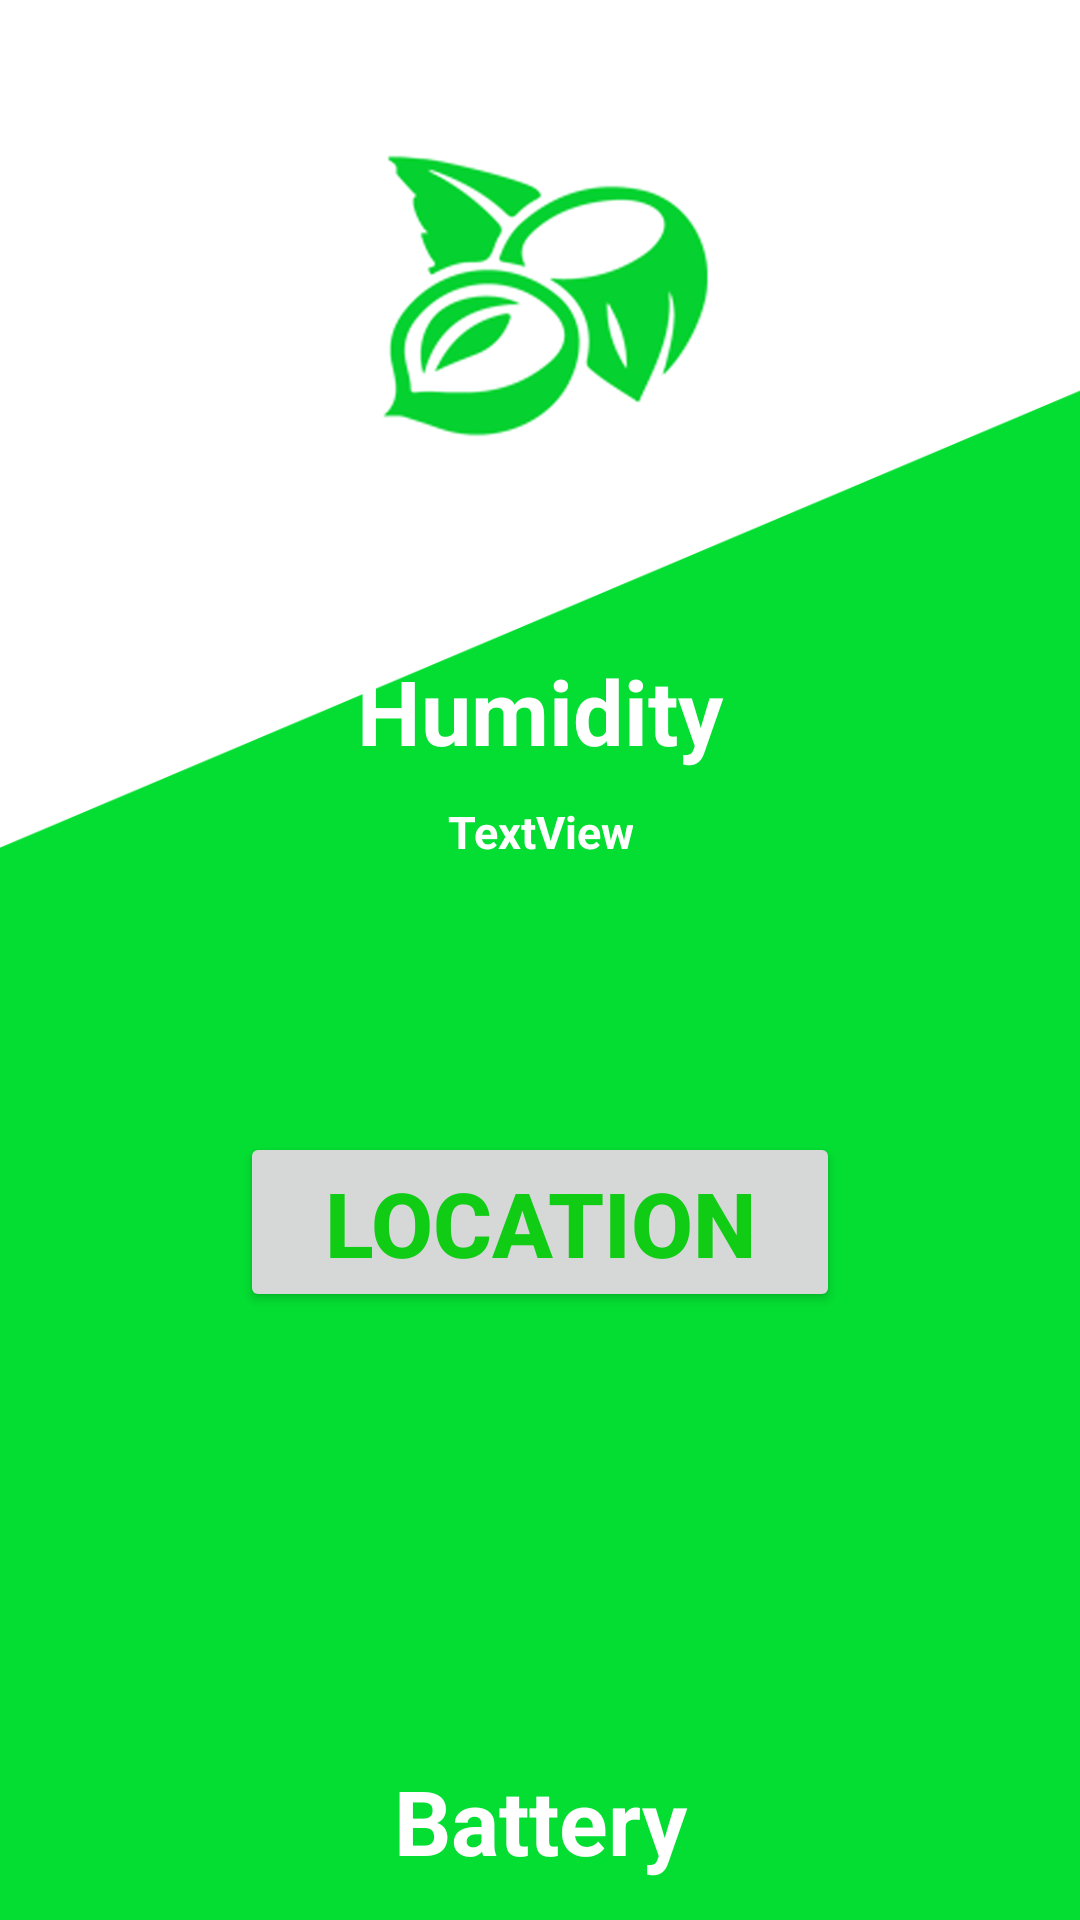

Android layout source for this screen:
<!-- AndroidManifest.xml: application theme AppTheme -->
<!-- res/layout/activity_dry_foods.xml -->
<?xml version="1.0" encoding="utf-8"?>
<LinearLayout xmlns:android="http://schemas.android.com/apk/res/android"
    xmlns:app="http://schemas.android.com/apk/res-auto"
    xmlns:tools="http://schemas.android.com/tools"
    android:layout_width="match_parent"
    android:layout_height="match_parent"
    android:background="@drawable/homebg"
    android:orientation="vertical"
    android:layout_weight="10"
    tools:context=".DryFoodsActivity">

    <ImageView
        android:id="@+id/imageView"
        android:layout_width="match_parent"
        android:layout_height="0dp"
        android:layout_weight="3"
        app:srcCompat="@drawable/dry"
        tools:layout_editor_absoluteX="186dp"
        tools:layout_editor_absoluteY="16dp" />

    <android.support.constraint.ConstraintLayout
        android:layout_width="match_parent"
        android:layout_height="0dp"
        android:layout_weight="7">

        <TextView
            android:id="@+id/TextViewImpact"
            android:layout_width="150dp"
            android:layout_height="50dp"
            android:layout_marginLeft="8dp"
            android:layout_marginRight="8dp"
            android:layout_marginTop="20dp"
            android:text="Humidity"
            android:theme="@style/ActivityCustom"
            app:layout_constraintEnd_toEndOf="parent"
            app:layout_constraintStart_toStartOf="parent"
            app:layout_constraintTop_toTopOf="parent" />

        <TextView
            android:id="@+id/putTemp"
            android:layout_width="wrap_content"
            android:layout_height="wrap_content"
            android:layout_marginEnd="8dp"
            android:layout_marginLeft="8dp"
            android:layout_marginRight="8dp"
            android:layout_marginStart="8dp"
            android:layout_marginTop="5dp"
            android:text="TextView"
            app:layout_constraintEnd_toEndOf="parent"
            app:layout_constraintStart_toStartOf="parent"
            app:layout_constraintTop_toBottomOf="@+id/TextViewImpact"
            android:theme="@style/ActivityCustom1"/>

        <TextView
            android:id="@+id/TextViewBattery"
            android:layout_width="100dp"
            android:layout_height="50dp"
            android:layout_marginBottom="8dp"
            android:layout_marginLeft="8dp"
            android:layout_marginRight="8dp"
            android:text="Battery"
            android:theme="@style/ActivityCustom"
            app:layout_constraintBottom_toBottomOf="parent"
            app:layout_constraintEnd_toEndOf="parent"
            app:layout_constraintStart_toStartOf="parent" />

        <Button
            android:id="@+id/ButtonLocation"
            android:layout_width="200dp"
            android:layout_height="60dp"
            android:layout_marginLeft="8dp"
            android:layout_marginRight="8dp"
            android:layout_marginTop="90dp"
            android:onClick="LocationButton"
            android:text="Location"
            android:textColor="@color/green"
            android:theme="@style/ActivityCustom"
            app:layout_constraintEnd_toEndOf="parent"
            app:layout_constraintStart_toStartOf="parent"
            app:layout_constraintTop_toBottomOf="@+id/putTemp" />
    </android.support.constraint.ConstraintLayout>
</LinearLayout>
<!-- resources referenced by this layout -->
<resources>
  <color name="green">#10cc15</color>
  <!-- drawable dry: png bitmap (drawable-v24, 270779 bytes) -->
  <!-- drawable homebg: png bitmap (drawable-v24, 23727 bytes) -->
  <style name="ActivityCustom">
          <item name="android:textSize">30sp</item>
          <item name="android:textColor">#fff</item>
          <item name="android:gravity">center</item>
          <item name="android:textStyle">bold</item>
      </style>
  <style name="ActivityCustom1">
          <item name="android:textSize">15dp</item>
          <item name="android:textColor">#fff</item>
          <item name="android:gravity">center</item>
          <item name="android:textStyle">bold</item>
      </style>
  <style name="AppTheme" parent="Theme.AppCompat.Light.NoActionBar">
          
          <item name="colorPrimary">@color/colorPrimary</item>
          <item name="colorPrimaryDark">@color/colorPrimaryDark</item>
          <item name="colorAccent">@color/colorAccent</item>
      </style>
  <color name="colorPrimary">#3F51B5</color>
  <color name="colorPrimaryDark">#158f0a</color>
  <color name="colorAccent">#FF4081</color>
</resources>
